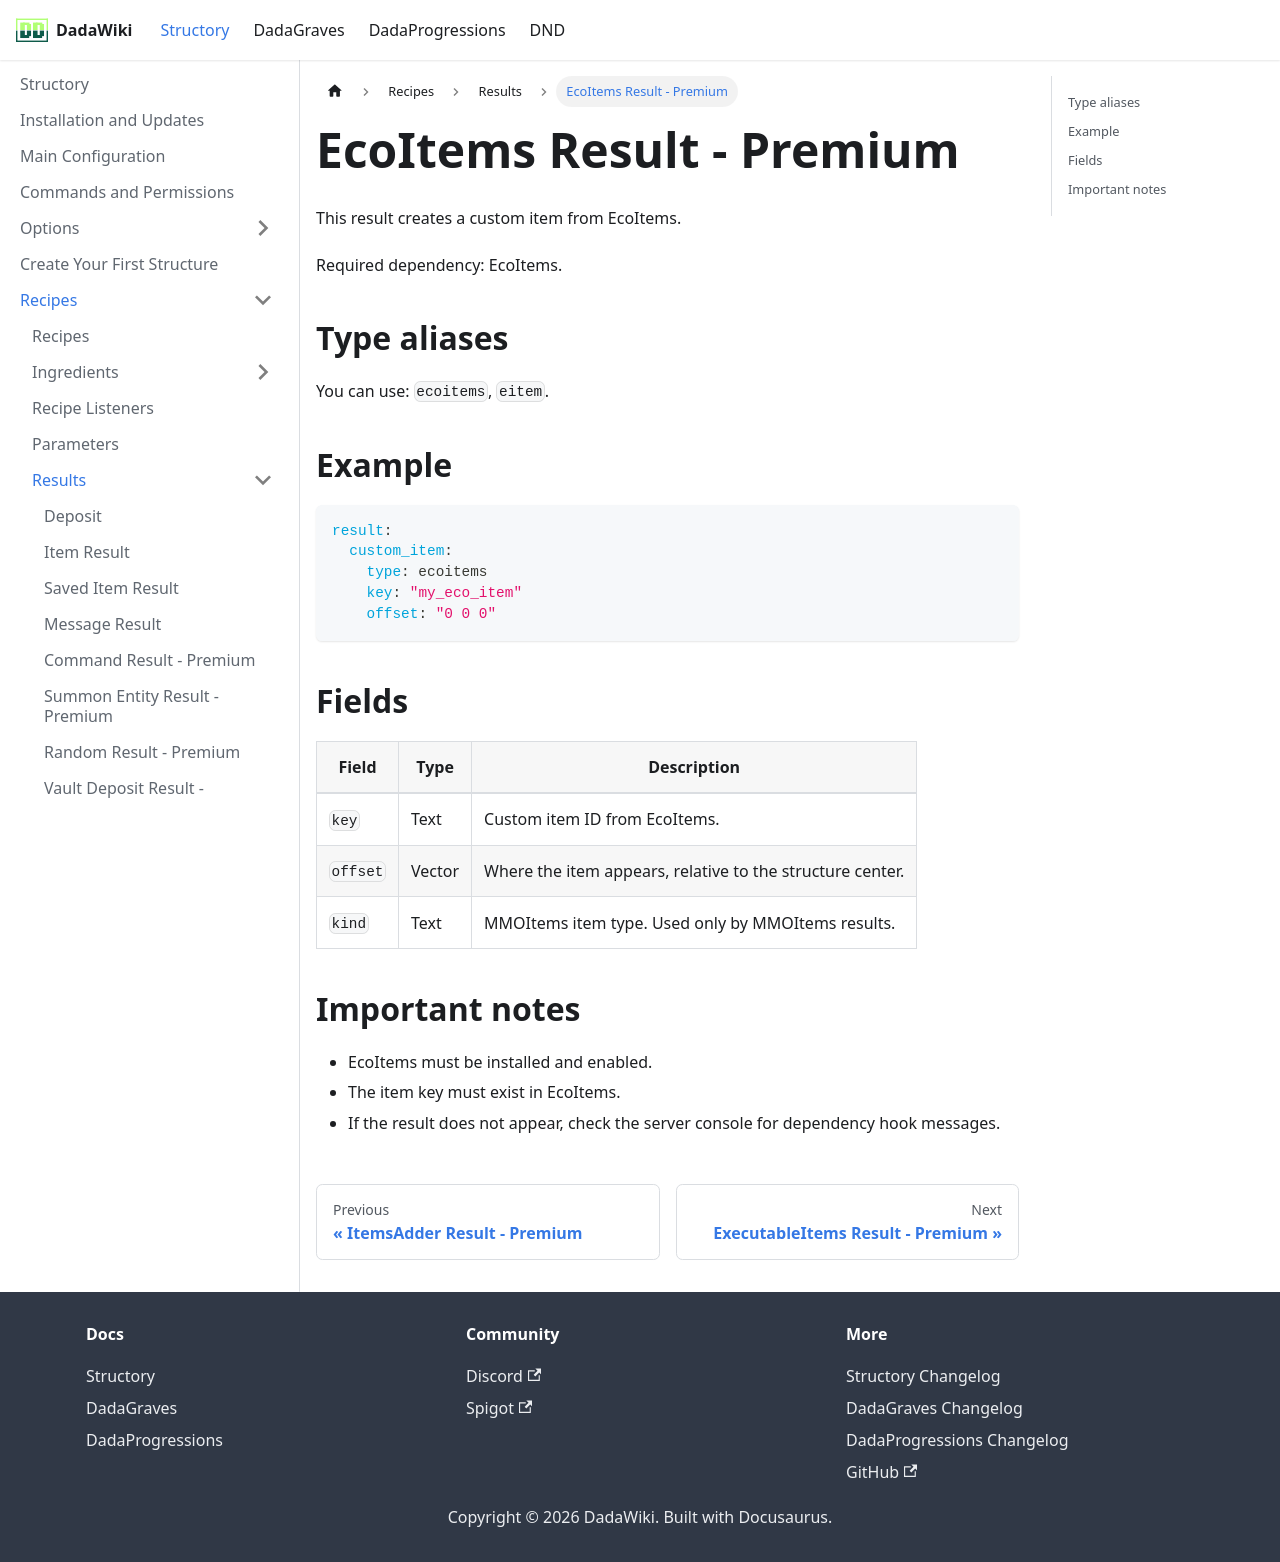

repository: andreadada/dadadocu · page: docs/structory/recipe/results/ecoitems/index.html · generator: docusaurus

---
sidebar_position: 16
title: EcoItems Result - Premium
---

# EcoItems Result - Premium

This result creates a custom item from EcoItems.

Required dependency: EcoItems.

## Type aliases

You can use: `ecoitems`, `eitem`.

## Example

```yaml
result:
  custom_item:
    type: ecoitems
    key: "my_eco_item"
    offset: "0 0 0"
```

## Fields

| Field | Type | Description |
|---|---|---|
| `key` | Text | Custom item ID from EcoItems. |
| `offset` | Vector | Where the item appears, relative to the structure center. |
| `kind` | Text | MMOItems item type. Used only by MMOItems results. |

## Important notes

- EcoItems must be installed and enabled.
- The item key must exist in EcoItems.
- If the result does not appear, check the server console for dependency hook messages.
